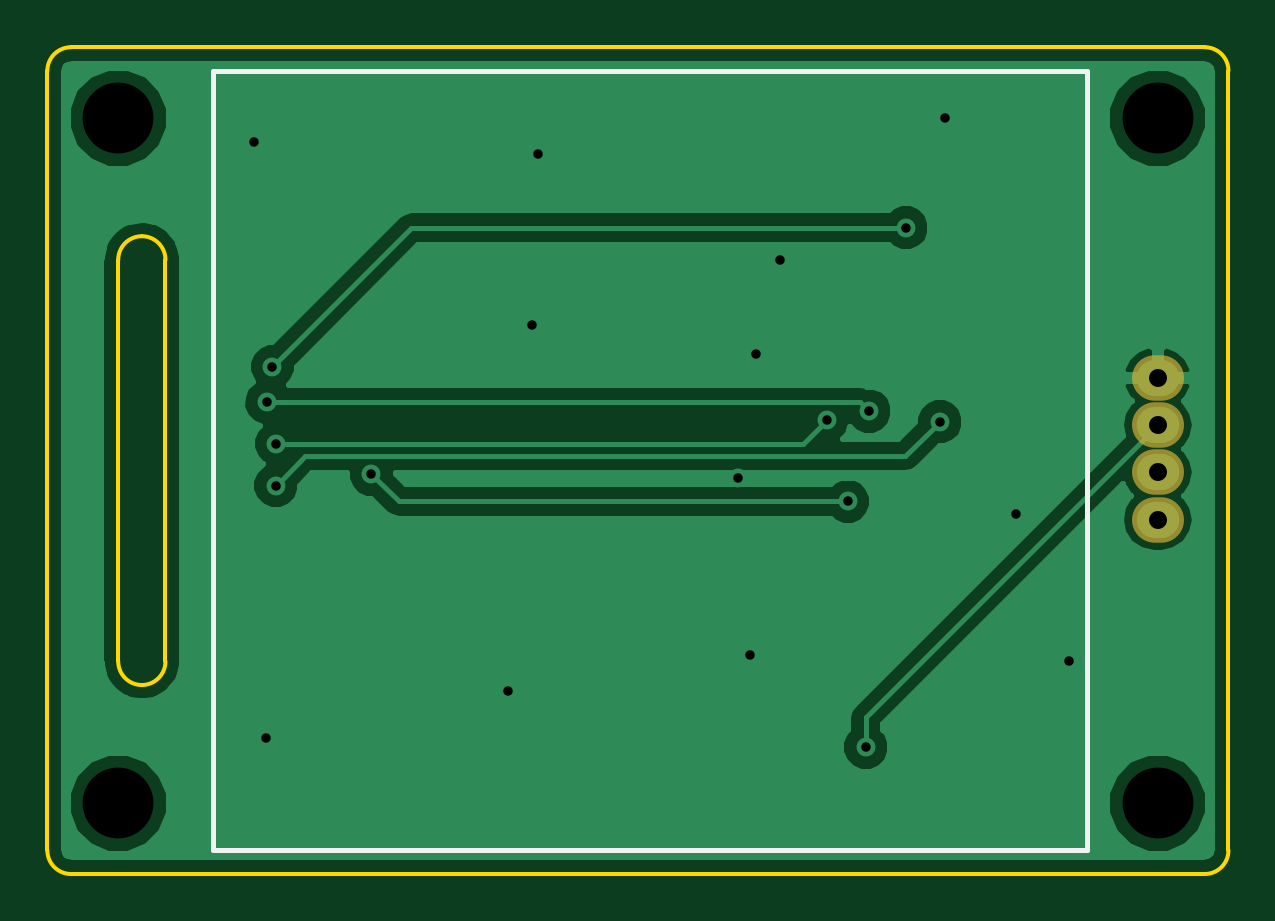
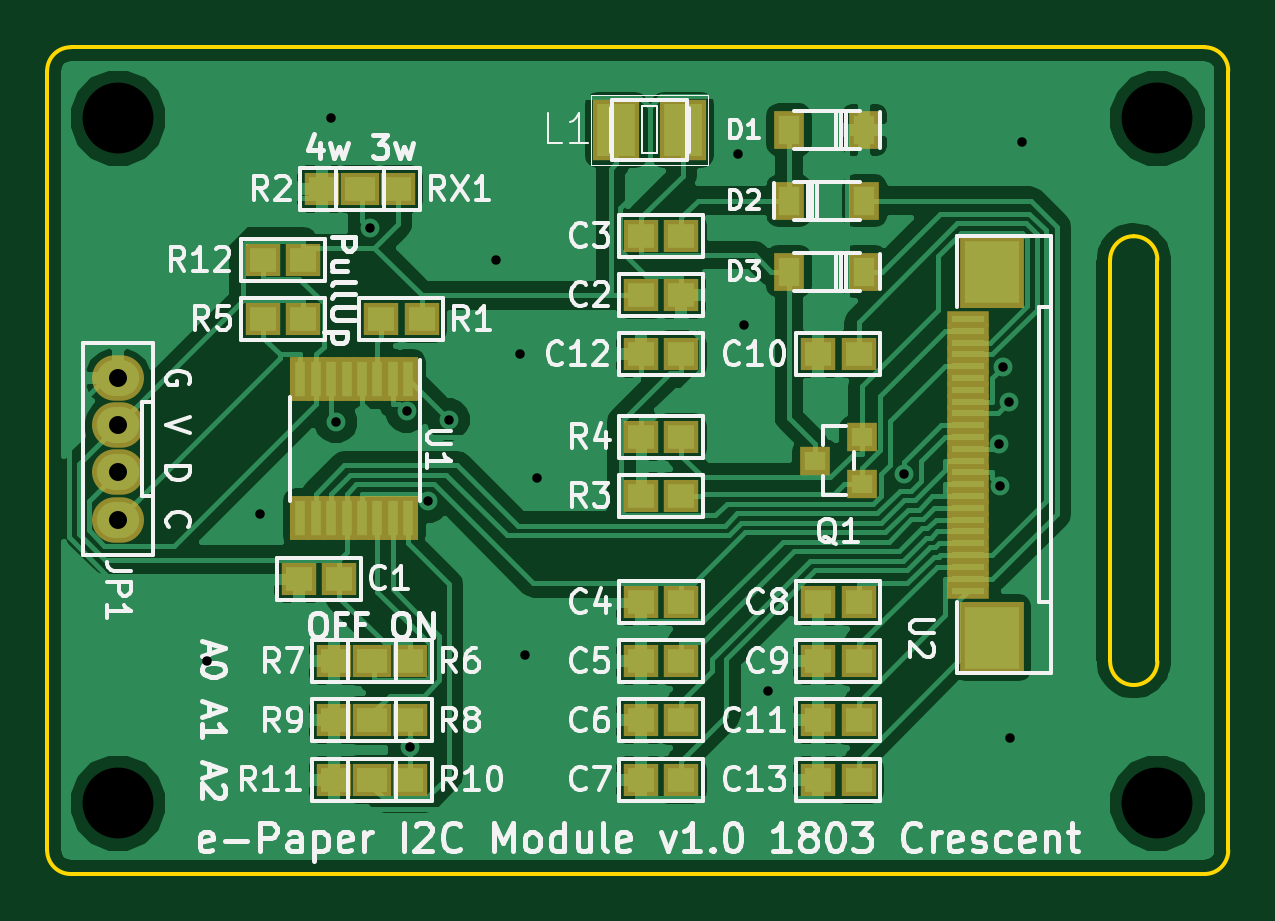
Circuit board: 10 layer files. Board 50.0 x 35.0 mm.
- bottom_copper: epaper-B.Cu.gbl (85530 bytes)
- bottom_mask: epaper-B.Mask.gbs (3382 bytes)
- paste: epaper-B.Paste.gbp (3377 bytes)
- bottom_silk: epaper-B.SilkS.gbo (49530 bytes)
- outline: epaper-Edge.Cuts.gm1 (1205 bytes)
- top_copper: epaper-F.Cu.gtl (20878 bytes)
- top_mask: epaper-F.Mask.gts (406 bytes)
- paste: epaper-F.Paste.gtp (401 bytes)
- top_silk: epaper-F.SilkS.gto (497 bytes)
- drill: epaper.drl (638 bytes)

=== bottom_copper: epaper-B.Cu.gbl (85530 bytes, source omitted) ===
=== bottom_mask: epaper-B.Mask.gbs ===
G04 #@! TF.FileFunction,Soldermask,Bot*
%FSLAX46Y46*%
G04 Gerber Fmt 4.6, Leading zero omitted, Abs format (unit mm)*
G04 Created by KiCad (PCBNEW 4.0.1-stable) date 03/25/18 14:57:27*
%MOMM*%
G01*
G04 APERTURE LIST*
%ADD10C,0.050000*%
%ADD11R,1.500000X1.400000*%
%ADD12O,2.200000X1.924000*%
%ADD13R,1.997660X2.599640*%
%ADD14R,1.300000X1.200000*%
%ADD15R,0.850000X1.900000*%
%ADD16R,2.700000X3.050000*%
%ADD17R,1.800000X0.700000*%
%ADD18R,1.300000X1.600000*%
G04 APERTURE END LIST*
D10*
D11*
X180650000Y-132500000D03*
X182350000Y-132500000D03*
X167850000Y-120500000D03*
X166150000Y-120500000D03*
X166150000Y-118000000D03*
X167850000Y-118000000D03*
X166150000Y-133500000D03*
X167850000Y-133500000D03*
X166150000Y-136000000D03*
X167850000Y-136000000D03*
X166150000Y-138500000D03*
X167850000Y-138500000D03*
X166150000Y-141000000D03*
X167850000Y-141000000D03*
X158650000Y-133500000D03*
X160350000Y-133500000D03*
X158650000Y-136000000D03*
X160350000Y-136000000D03*
X158650000Y-123000000D03*
X160350000Y-123000000D03*
X158650000Y-138500000D03*
X160350000Y-138500000D03*
X166150000Y-123000000D03*
X167850000Y-123000000D03*
X158650000Y-141000000D03*
X160350000Y-141000000D03*
D12*
X190000000Y-130000000D03*
X190000000Y-128000000D03*
X190000000Y-126000000D03*
X190000000Y-124000000D03*
D13*
X166100460Y-113500000D03*
X168899540Y-113500000D03*
D14*
X158500000Y-128500000D03*
X158500000Y-126500000D03*
X160500000Y-127500000D03*
D11*
X177150000Y-121500000D03*
X178850000Y-121500000D03*
X179650000Y-116000000D03*
X181350000Y-116000000D03*
X166150000Y-129000000D03*
X167850000Y-129000000D03*
X166150000Y-126500000D03*
X167850000Y-126500000D03*
X177650000Y-136000000D03*
X179350000Y-136000000D03*
X179150000Y-136000000D03*
X180850000Y-136000000D03*
X177650000Y-138500000D03*
X179350000Y-138500000D03*
X179150000Y-138500000D03*
X180850000Y-138500000D03*
X177650000Y-141000000D03*
X179350000Y-141000000D03*
X179150000Y-141000000D03*
X180850000Y-141000000D03*
X178150000Y-116000000D03*
X179850000Y-116000000D03*
D15*
X177725000Y-124050000D03*
X178375000Y-124050000D03*
X179025000Y-124050000D03*
X179675000Y-124050000D03*
X180325000Y-124050000D03*
X180975000Y-124050000D03*
X181625000Y-124050000D03*
X182275000Y-124050000D03*
X182275000Y-129950000D03*
X181625000Y-129950000D03*
X180975000Y-129950000D03*
X180325000Y-129950000D03*
X179675000Y-129950000D03*
X179025000Y-129950000D03*
X178375000Y-129950000D03*
X177725000Y-129950000D03*
D16*
X153000000Y-119500000D03*
D17*
X154000000Y-133000000D03*
X154000000Y-132500000D03*
X154000000Y-132000000D03*
X154000000Y-131500000D03*
X154000000Y-131000000D03*
X154000000Y-130500000D03*
X154000000Y-130000000D03*
X154000000Y-129500000D03*
X154000000Y-129000000D03*
X154000000Y-128500000D03*
X154000000Y-128000000D03*
X154000000Y-127500000D03*
X154000000Y-127000000D03*
X154000000Y-126500000D03*
X154000000Y-126000000D03*
X154000000Y-125500000D03*
X154000000Y-125000000D03*
X154000000Y-124500000D03*
X154000000Y-124000000D03*
X154000000Y-123500000D03*
X154000000Y-123000000D03*
X154000000Y-122500000D03*
X154000000Y-122000000D03*
X154000000Y-121500000D03*
D16*
X153000000Y-135000000D03*
D18*
X158400000Y-113500000D03*
X161600000Y-113500000D03*
X161600000Y-116500000D03*
X158400000Y-116500000D03*
X158400000Y-119500000D03*
X161600000Y-119500000D03*
D11*
X182150000Y-121500000D03*
X183850000Y-121500000D03*
X182150000Y-119000000D03*
X183850000Y-119000000D03*
M02*

=== paste: epaper-B.Paste.gbp ===
G04 #@! TF.FileFunction,Paste,Bot*
%FSLAX46Y46*%
G04 Gerber Fmt 4.6, Leading zero omitted, Abs format (unit mm)*
G04 Created by KiCad (PCBNEW 4.0.1-stable) date 03/25/18 14:57:27*
%MOMM*%
G01*
G04 APERTURE LIST*
%ADD10C,0.050000*%
%ADD11R,1.100000X1.000000*%
%ADD12O,1.800000X1.524000*%
%ADD13R,1.597660X2.199640*%
%ADD14R,0.900000X0.800000*%
%ADD15R,0.450000X1.500000*%
%ADD16R,2.300000X2.650000*%
%ADD17R,1.400000X0.300000*%
%ADD18R,0.900000X1.200000*%
G04 APERTURE END LIST*
D10*
D11*
X180650000Y-132500000D03*
X182350000Y-132500000D03*
X167850000Y-120500000D03*
X166150000Y-120500000D03*
X166150000Y-118000000D03*
X167850000Y-118000000D03*
X166150000Y-133500000D03*
X167850000Y-133500000D03*
X166150000Y-136000000D03*
X167850000Y-136000000D03*
X166150000Y-138500000D03*
X167850000Y-138500000D03*
X166150000Y-141000000D03*
X167850000Y-141000000D03*
X158650000Y-133500000D03*
X160350000Y-133500000D03*
X158650000Y-136000000D03*
X160350000Y-136000000D03*
X158650000Y-123000000D03*
X160350000Y-123000000D03*
X158650000Y-138500000D03*
X160350000Y-138500000D03*
X166150000Y-123000000D03*
X167850000Y-123000000D03*
X158650000Y-141000000D03*
X160350000Y-141000000D03*
D12*
X190000000Y-130000000D03*
X190000000Y-128000000D03*
X190000000Y-126000000D03*
X190000000Y-124000000D03*
D13*
X166100460Y-113500000D03*
X168899540Y-113500000D03*
D14*
X158500000Y-128500000D03*
X158500000Y-126500000D03*
X160500000Y-127500000D03*
D11*
X177150000Y-121500000D03*
X178850000Y-121500000D03*
X179650000Y-116000000D03*
X181350000Y-116000000D03*
X166150000Y-129000000D03*
X167850000Y-129000000D03*
X166150000Y-126500000D03*
X167850000Y-126500000D03*
X177650000Y-136000000D03*
X179350000Y-136000000D03*
X179150000Y-136000000D03*
X180850000Y-136000000D03*
X177650000Y-138500000D03*
X179350000Y-138500000D03*
X179150000Y-138500000D03*
X180850000Y-138500000D03*
X177650000Y-141000000D03*
X179350000Y-141000000D03*
X179150000Y-141000000D03*
X180850000Y-141000000D03*
X178150000Y-116000000D03*
X179850000Y-116000000D03*
D15*
X177725000Y-124050000D03*
X178375000Y-124050000D03*
X179025000Y-124050000D03*
X179675000Y-124050000D03*
X180325000Y-124050000D03*
X180975000Y-124050000D03*
X181625000Y-124050000D03*
X182275000Y-124050000D03*
X182275000Y-129950000D03*
X181625000Y-129950000D03*
X180975000Y-129950000D03*
X180325000Y-129950000D03*
X179675000Y-129950000D03*
X179025000Y-129950000D03*
X178375000Y-129950000D03*
X177725000Y-129950000D03*
D16*
X153000000Y-119500000D03*
D17*
X154000000Y-133000000D03*
X154000000Y-132500000D03*
X154000000Y-132000000D03*
X154000000Y-131500000D03*
X154000000Y-131000000D03*
X154000000Y-130500000D03*
X154000000Y-130000000D03*
X154000000Y-129500000D03*
X154000000Y-129000000D03*
X154000000Y-128500000D03*
X154000000Y-128000000D03*
X154000000Y-127500000D03*
X154000000Y-127000000D03*
X154000000Y-126500000D03*
X154000000Y-126000000D03*
X154000000Y-125500000D03*
X154000000Y-125000000D03*
X154000000Y-124500000D03*
X154000000Y-124000000D03*
X154000000Y-123500000D03*
X154000000Y-123000000D03*
X154000000Y-122500000D03*
X154000000Y-122000000D03*
X154000000Y-121500000D03*
D16*
X153000000Y-135000000D03*
D18*
X158400000Y-113500000D03*
X161600000Y-113500000D03*
X161600000Y-116500000D03*
X158400000Y-116500000D03*
X158400000Y-119500000D03*
X161600000Y-119500000D03*
D11*
X182150000Y-121500000D03*
X183850000Y-121500000D03*
X182150000Y-119000000D03*
X183850000Y-119000000D03*
M02*

=== bottom_silk: epaper-B.SilkS.gbo (49530 bytes, source omitted) ===
=== outline: epaper-Edge.Cuts.gm1 ===
G04 #@! TF.FileFunction,Profile,NP*
%FSLAX46Y46*%
G04 Gerber Fmt 4.6, Leading zero omitted, Abs format (unit mm)*
G04 Created by KiCad (PCBNEW 4.0.1-stable) date 03/25/18 14:57:27*
%MOMM*%
G01*
G04 APERTURE LIST*
%ADD10C,0.050000*%
%ADD11C,0.150000*%
G04 APERTURE END LIST*
D10*
D11*
X148000000Y-136000000D02*
X148000000Y-119000000D01*
X146000000Y-119000000D02*
X146000000Y-136000000D01*
X147000000Y-137000000D02*
G75*
G03X148000000Y-136000000I0J1000000D01*
G01*
X146000000Y-136000000D02*
G75*
G03X147000000Y-137000000I1000000J0D01*
G01*
X147000000Y-118000000D02*
G75*
G03X146000000Y-119000000I0J-1000000D01*
G01*
X148000000Y-119000000D02*
G75*
G03X147000000Y-118000000I-1000000J0D01*
G01*
X193000000Y-111000000D02*
X193000000Y-144000000D01*
X193000000Y-111000000D02*
G75*
G03X192000000Y-110000000I-1000000J0D01*
G01*
X192000000Y-145000000D02*
G75*
G03X193000000Y-144000000I0J1000000D01*
G01*
X144000000Y-145000000D02*
X192000000Y-145000000D01*
X144000000Y-110000000D02*
X192000000Y-110000000D01*
X143000000Y-144000000D02*
G75*
G03X144000000Y-145000000I1000000J0D01*
G01*
X143000000Y-111000000D02*
X143000000Y-144000000D01*
X144000000Y-110000000D02*
G75*
G03X143000000Y-111000000I0J-1000000D01*
G01*
M02*

=== top_copper: epaper-F.Cu.gtl (20878 bytes, source omitted) ===
=== top_mask: epaper-F.Mask.gts ===
G04 #@! TF.FileFunction,Soldermask,Top*
%FSLAX46Y46*%
G04 Gerber Fmt 4.6, Leading zero omitted, Abs format (unit mm)*
G04 Created by KiCad (PCBNEW 4.0.1-stable) date 03/25/18 14:57:27*
%MOMM*%
G01*
G04 APERTURE LIST*
%ADD10C,0.050000*%
%ADD11O,2.200000X1.924000*%
G04 APERTURE END LIST*
D10*
D11*
X190000000Y-130000000D03*
X190000000Y-128000000D03*
X190000000Y-126000000D03*
X190000000Y-124000000D03*
M02*

=== paste: epaper-F.Paste.gtp ===
G04 #@! TF.FileFunction,Paste,Top*
%FSLAX46Y46*%
G04 Gerber Fmt 4.6, Leading zero omitted, Abs format (unit mm)*
G04 Created by KiCad (PCBNEW 4.0.1-stable) date 03/25/18 14:57:27*
%MOMM*%
G01*
G04 APERTURE LIST*
%ADD10C,0.050000*%
%ADD11O,1.800000X1.524000*%
G04 APERTURE END LIST*
D10*
D11*
X190000000Y-130000000D03*
X190000000Y-128000000D03*
X190000000Y-126000000D03*
X190000000Y-124000000D03*
M02*

=== top_silk: epaper-F.SilkS.gto ===
G04 #@! TF.FileFunction,Legend,Top*
%FSLAX46Y46*%
G04 Gerber Fmt 4.6, Leading zero omitted, Abs format (unit mm)*
G04 Created by KiCad (PCBNEW 4.0.1-stable) date 03/25/18 14:57:27*
%MOMM*%
G01*
G04 APERTURE LIST*
%ADD10C,0.050000*%
%ADD11C,0.200000*%
G04 APERTURE END LIST*
D10*
D11*
X150000000Y-144000000D02*
X150000000Y-111000000D01*
X187000000Y-144000000D02*
X150000000Y-144000000D01*
X187000000Y-111000000D02*
X187000000Y-144000000D01*
X150000000Y-111000000D02*
X187000000Y-111000000D01*
M02*

=== drill: epaper.drl ===
M48
;DRILL file {KiCad 4.0.1-stable} date 03/25/18 14:57:38
;FORMAT={-:-/ absolute / metric / decimal}
FMAT,2
METRIC,TZ
T1C0.400
T2C0.762
T3C3.000
%
G90
G05
M71
T1
X151.75Y-114.
X152.25Y-139.25
X152.296Y-125.031
X152.526Y-123.519
X152.672Y-128.554
X152.693Y-126.781
X156.713Y-128.07
X162.5Y-137.25
X163.5Y-121.75
X163.75Y-114.5
X172.25Y-128.25
X172.75Y-135.75
X173.Y-123.
X174.Y-119.
X176.008Y-125.767
X176.884Y-129.227
X177.65Y-139.633
X177.784Y-125.405
X179.35Y-117.64
X180.782Y-125.855
X181.Y-113.
X184.Y-129.75
X186.25Y-136.
T2
X190.Y-124.
X190.Y-126.
X190.Y-128.
X190.Y-130.
T3
X146.Y-113.
X146.Y-142.
X190.Y-113.
X190.Y-142.
T0
M30
